Run: headless pygame with SDL's dummy video driver; simulated clock (each Clock.tick advances the game by its frame time, no real sleeping); random seed 0; keys injected as events and as key.get_pressed() state; no mouse input.
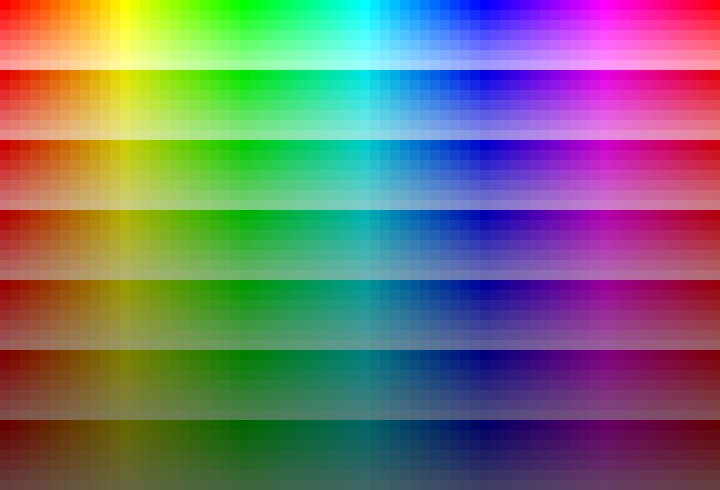
Frame 1 of 4 · flips 1–60 · no input
Frame 2 of 4 · flips 61–180 · tapped SPACE, RETURN · held RIGHT (→), D · screen unchanged from frame 1, image omitted
Frame 3 of 4 · flips 181–300 · held DOWN (↓), S · screen unchanged from frame 2, image omitted
Frame 4 of 4 · flips 301–420 · held LEFT (←), A, UP (↑), W · screen unchanged from frame 3, image omitted

The pygame program that drew these frames:

import pygame
import math


def k_contrast_color(k_color, HSV_list):
  # hue       : 0-360, min_step: 5(72)
  # saturation: 60-100, min_step: 10(5)
  # intensive : 50-100, min_step: 10(6)
  # max_color = 72*6*6 = 2592

  H_min_step = 5
  H_max_num = 360 // H_min_step
  S_min_step = 10
  S_max_num = math.floor(60 / S_min_step) + 1
  I_min_step = 10
  I_max_num = math.floor(60 / I_min_step) + 1

  H = 360
  S = 100
  I = 100
  T = 100

  if k_color <= H_max_num*S_max_num*I_max_num:
    if k_color <= H_max_num*S_max_num:
      if k_color <= H_max_num: 
        S = 100
        I = 100
        H_step = 360 // k_color
        for i in range(k_color):
          Hi = i
          tmp_H = Hi * H_step 
          HSV_list.append((tmp_H, S, I, T))
      else: # >H_max_num
        I = 100
        H_step = H_min_step
        S_num = math.ceil(k_color / H_max_num)
        S_step = 60 / (S_num-1)
        for i in range(k_color):
          Hi = i % H_max_num
          tmp_H = Hi * H_step
          Si = math.floor(i / H_max_num)
          tmp_S = 100 - Si * S_step
          HSV_list.append((tmp_H, tmp_S, I, T))

    else: # >H_max_num*S_max_num
        S_step = 10
        H_step = H_min_step
        I_num = math.ceil(k_color / (H_max_num*S_max_num))
        I_step = 60 / (I_num-1)
        for i in range(k_color):
          Hi = i % H_max_num
          tmp_H = Hi * H_step
          Si = (i//H_max_num) % S_max_num
          tmp_S = 100 - Si * S_step
          Ii = math.floor(i / (H_max_num*S_max_num))
          tmp_I = 100 - Ii * I_step
          HSV_list.append((tmp_H, tmp_S, tmp_I, T))
    
  else : # >H_max_num*S_max_num*I_max_num
    print("[ERROR]: NUM OF COLOR IS TOO LARGE.")

  return HSV_list


if __name__ == '__main__':
  grid_len = 72
  grid_wid = 49 
  grid_size = 10
  win_len = grid_len*grid_size
  win_wid = grid_wid*grid_size

  pygame.init()
  screen = pygame.display.set_mode((win_len, win_wid))
  pygame.display.set_caption('k contrast color')

  grids = [pygame.Surface((grid_size, grid_size), 
                          pygame.SRCALPHA).convert_alpha() \
                          for _ in range(grid_len*grid_wid)]
  map_back = pygame.surface.Surface((win_len, win_wid), 
                                    pygame.SRCALPHA, 32)
  map_back = map_back.convert_alpha()

  rgb_colors = []
  hsv_colors = []
  k_contrast_color(grid_len*grid_wid, hsv_colors)
  # print('color len:', len(rgb_colors))
  # print(rgb_colors)
  map_back.fill((0,0,0))
  while 1:
    for i in range(grid_len):
      for j in range(grid_wid):
        color = pygame.Color(0,0,0,0)
        color.hsva = hsv_colors[j*grid_len+i]
        # print(color)
        grids[j*grid_len+i].fill(color)
        map_back.blit(grids[j*grid_len+i], 
                            ((i)*grid_size, 
                              (j)*grid_size))
    screen.blit(map_back, (0,0))
    pygame.display.update()
    for event in pygame.event.get():
      if event.type == pygame.QUIT:
        pygame.quit()
